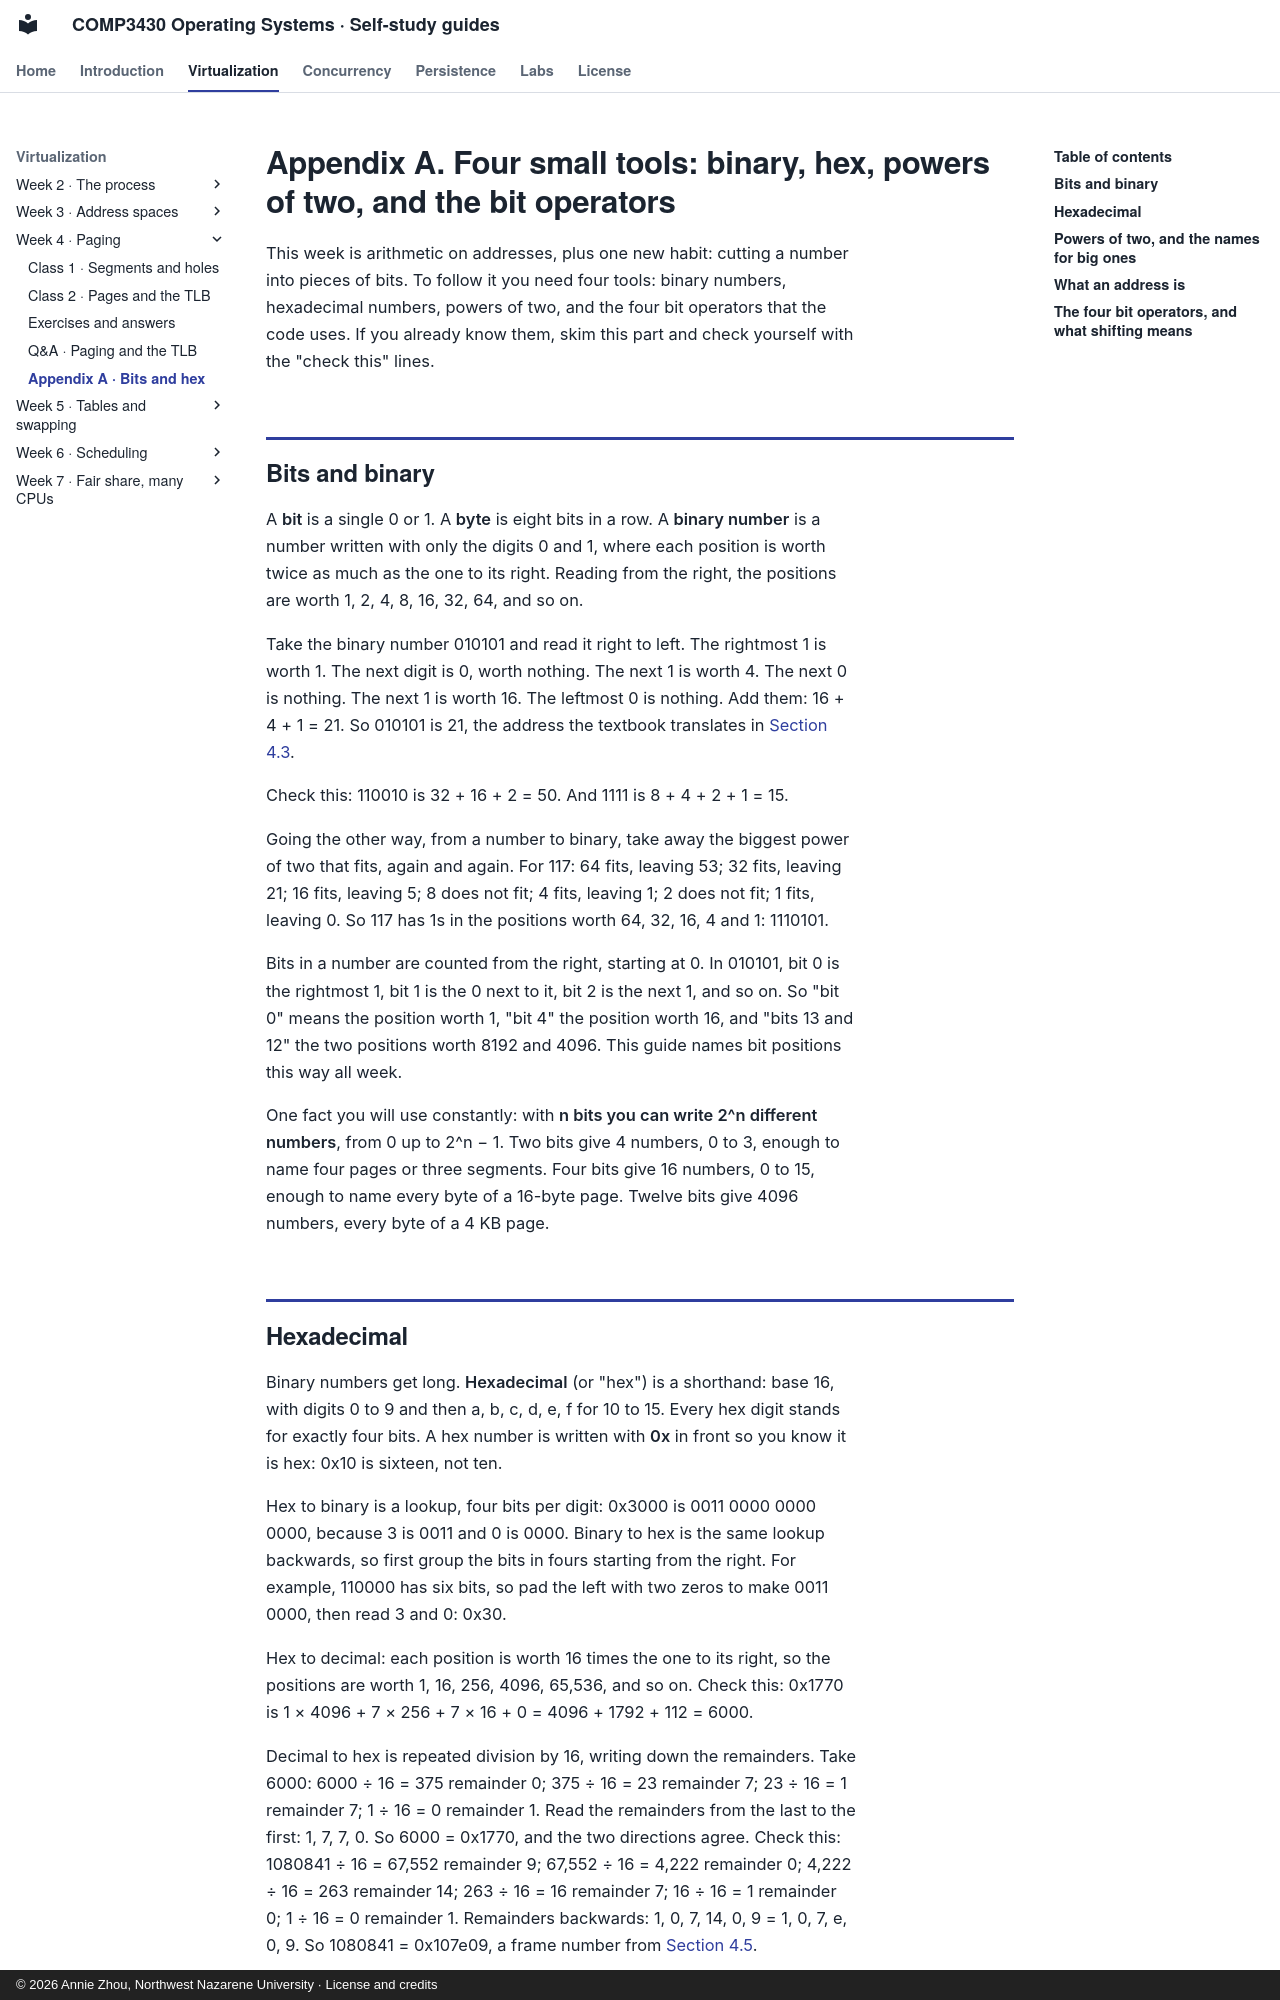

repository: Annie983284450-1/NNU-CS3430-selfstudyguide · page: w04/appendix/index.html · generator: mkdocs · copyright: © 2026 Annie Zhou, Northwest Nazarene University · License and credits

# Appendix A. Four small tools: binary, hex, powers of two, and the bit operators {#appendix-a}

This week is arithmetic on addresses, plus one new habit: cutting a number into pieces of bits. To follow it you need four tools: binary numbers, hexadecimal numbers, powers of two, and the four bit operators that the code uses. If you already know them, skim this part and check yourself with the "check this" lines.

## Bits and binary {#appendix-a-binary}

A **bit** is a single 0 or 1. A **byte** is eight bits in a row. A **binary number** is a number written with only the digits 0 and 1, where each position is worth twice as much as the one to its right. Reading from the right, the positions are worth 1, 2, 4, 8, 16, 32, 64, and so on.

Take the binary number 010101 and read it right to left. The rightmost 1 is worth 1. The next digit is 0, worth nothing. The next 1 is worth 4. The next 0 is nothing. The next 1 is worth 16. The leftmost 0 is nothing. Add them: 16 + 4 + 1 = 21. So 010101 is 21, the address the textbook translates in [Section 4.3](class-2.md#sec-4-3).

Check this: 110010 is 32 + 16 + 2 = 50. And 1111 is 8 + 4 + 2 + 1 = 15.

Going the other way, from a number to binary, take away the biggest power of two that fits, again and again. For 117: 64 fits, leaving 53; 32 fits, leaving 21; 16 fits, leaving 5; 8 does not fit; 4 fits, leaving 1; 2 does not fit; 1 fits, leaving 0. So 117 has 1s in the positions worth 64, 32, 16, 4 and 1: 1110101.

Bits in a number are counted from the right, starting at 0. In 010101, bit 0 is the rightmost 1, bit 1 is the 0 next to it, bit 2 is the next 1, and so on. So "bit 0" means the position worth 1, "bit 4" the position worth 16, and "bits 13 and 12" the two positions worth 8192 and 4096. This guide names bit positions this way all week.

One fact you will use constantly: with **n bits you can write 2^n different numbers**, from 0 up to 2^n − 1. Two bits give 4 numbers, 0 to 3, enough to name four pages or three segments. Four bits give 16 numbers, 0 to 15, enough to name every byte of a 16-byte page. Twelve bits give 4096 numbers, every byte of a 4 KB page.
